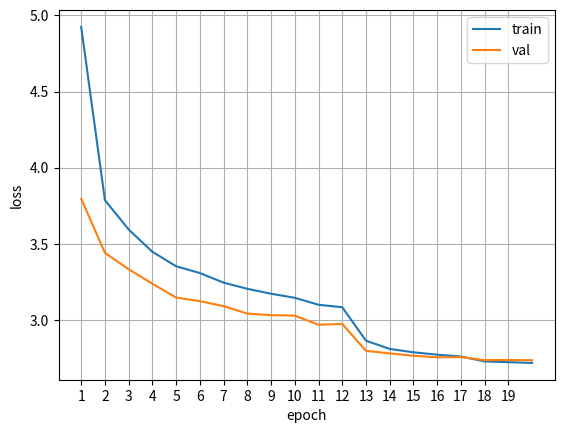

Here is the Python script that generated this plot: (Note: this script raises an exception after producing the figure.)
# april 14

import numpy as np
import matplotlib.pyplot as plt

# benchmark, epochs 21
train_loss = [4.924241805732866, 3.787332638338427, 3.5949433851560255, 3.4488125993516645, 3.353810868488463, 3.309382275077825, 3.246542358843406, 3.2060131397377574, 3.173702278508594, 3.146949465338697, 3.1013644622968393, 3.085034665381768, 2.8654890120333967, 2.8114297585993984, 2.7894162017304014, 2.7739011780982743, 2.7617557635273506, 2.7294756938985834, 2.724551014800276, 2.719700707116275]
val_loss = [3.7970716282827537, 3.441996045563937, 3.33447474772711, 3.2394945879859036, 3.1484067986204463, 3.124951342659886, 3.0923499935121366, 3.0433151308237605, 3.032860350216367, 3.0299625939629533, 2.9703344080510288, 2.9754150515557645, 2.7988583439825656, 2.782351609774251, 2.7666134868629677, 2.7563395016150873, 2.758028441822905, 2.738033477334492, 2.738874308039295, 2.7373907958529125]
x = np.asarray([i+1 for i in range(len(train_loss))])
plt.plot(x, train_loss)
plt.plot(x, val_loss)
plt.xticks(np.arange(x.min(), x.max(), 1))
plt.legend(['train', 'val'])
plt.xlabel('epoch')
plt.ylabel('loss')
plt.grid()
plt.savefig('train_test_plots/train_val_loss.png')
plt.close()


test_length = [35.77020484171323, 50.23350093109868, 58.2454748603352, 60.05409683426448, 60.64424581005583, 63.87078212290503, 64.92378026070762, 68.8520484171323, 72.5297765363129, 90.22694599627562]
x = np.asarray([i+1 for i in range(len(test_length))])
plt.plot(x, test_length)
plt.xticks(x, ['len' + str(i+1) for i in range(len(test_length))])
plt.ylim(0, max(test_length)+5)
plt.xlabel('length code')
plt.ylabel('average summary length')
plt.grid()
plt.savefig('train_test_plots/test_length_control.png')
plt.close()

# april 28

# benchmark + sentiment, epoch 28
test_sentiment = [-0.05752388640595903, -0.19361005959031663, -0.13610405959031666]
ind = np.arange(len(test_sentiment))
plt.bar(ind, test_sentiment)
plt.xticks(ind, ('POS', 'NEG', 'NEU'))
# plt.xticklabels()
plt.xlabel('sentiment code')
plt.ylabel('average compound sentiment')
plt.grid()
plt.savefig('train_test_plots/test_sentiment_control.png')
plt.close()

